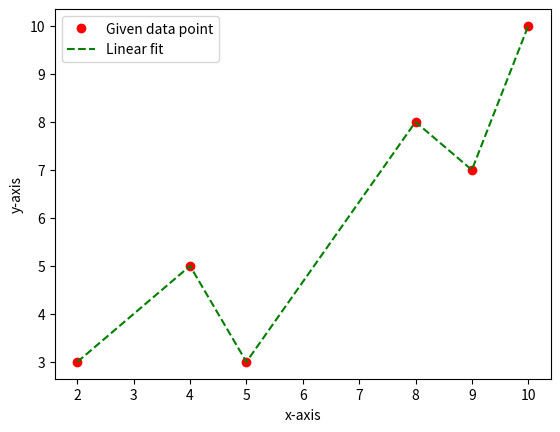

This chart was generated by the following Python code:
# 1. import necessary package, library or module here
import matplotlib.pyplot as plt

def linear_interpolation(xGiven, yGiven, xline, yline):
    stop = xGiven[-1]
    x = xGiven[0]

    fi = yGiven[0]
    fl = yGiven[1]
    xi = xGiven[0]
    xl = xGiven[1]

    while (x <= stop):
        f = fi + (fl - fi) * (x - xi) / (xl - xi)
        xline.append(x)
        yline.append(f)
        x = x + 0.001

    return xline, yline

# 2. define data set (list of x and y) and iteration number
xGiven = [2, 4, 5, 8, 9, 10]
yGiven = [3, 5, 3, 8, 7, 10]
xline = []
yline = []

# 3. user defined function call

for i in range(len(xGiven)-1):
    xlist = [xGiven[i], xGiven[i+1]]
    ylist = [yGiven[i], yGiven[i+1]]
    xline, yline = linear_interpolation(xlist, ylist, xline, yline)

# print(xline, yline)

# 4. plot data point in red and linear fit in green
plt.plot(xGiven, yGiven, 'ro', label='Given data point')
plt.plot(xline, yline, 'g--', label='Linear fit')

plt.xlabel("x-axis")
plt.ylabel("y-axis")
plt.legend()

plt.show()